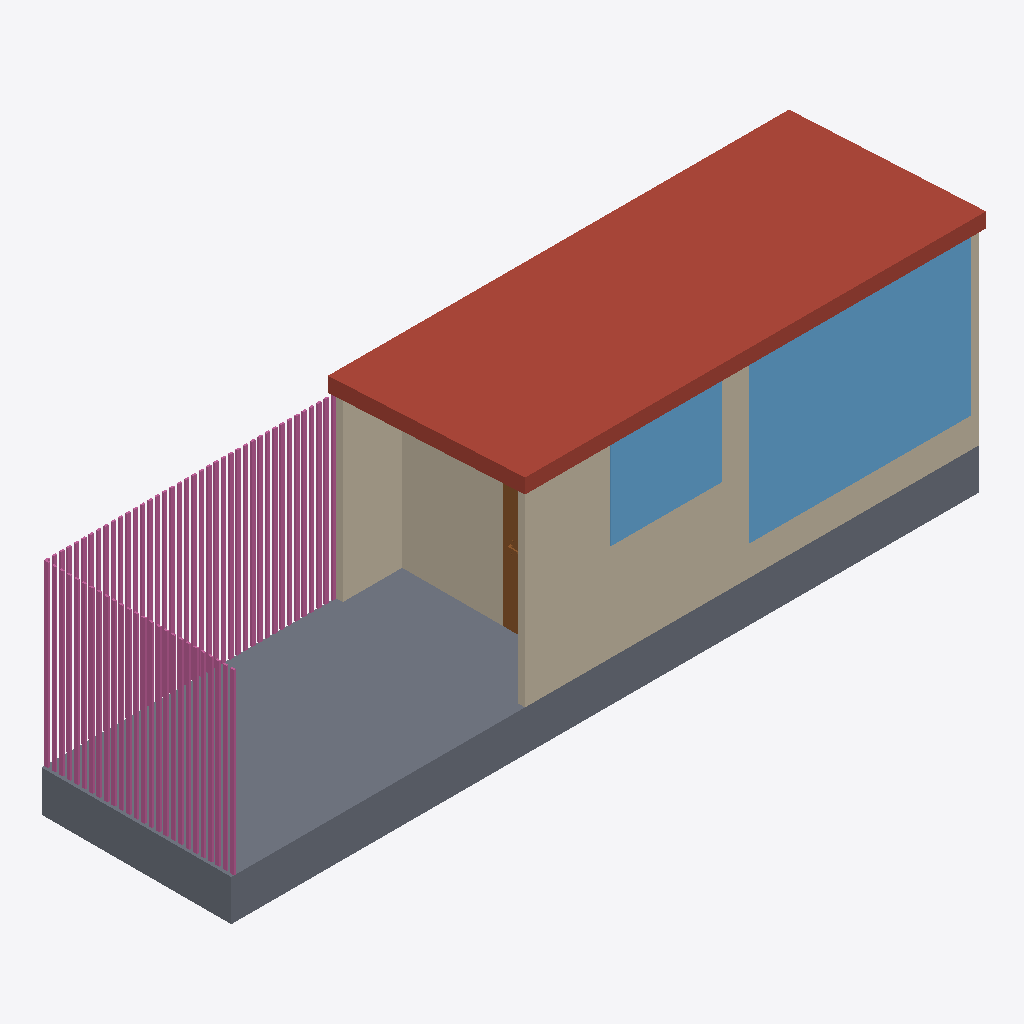
Isometric view of an IFC building model (IFC-SPF (STEP), schema IFC2X3, length unit millimetre), seen from the south-west, elements coloured by IFC class: 3 walls (beige), 2 slabs (grey), 2 windows (light blue), 1 roof (red-brown), 1 railing (pink), 1 door (brown).
Extent 10.1 m × 2.6 m × 3.3 m (x, y, z). Storeys (4): DIVERSE at -3.00 m; FLYTEBRYGGE at 0.00 m; VEGGER at 2.40 m; TAK at 2.40 m. Elements (18): 5 IfcSlab, 5 IfcWall, 3 IfcWindow, 2 IfcDoor, 2 IfcRailing, 1 IfcRoof.

HEADER;
FILE_DESCRIPTION(('ViewDefinition [CoordinationView_V2.0]'),'2;1');
FILE_NAME('sauna','2026-05-28T11:15:33',('CadLine Ltd.'),('CadLine Ltd.'),'IfcOpenShell 0.5.0-dev','IFC file generated by ARCHline.XP 2018','');
FILE_SCHEMA(('IFC2X3'));
ENDSEC;
DATA;
#15=IFCPROJECT('14m5uysWSMGAC0hQ2ZmNDL',#5,'Project name','Project number',$,$,'Project status',(#19),#14);
#27=IFCSITE('04F70ysWSMGAC0hQ2ZmNDL',#5,'','',$,#26,#4295,'',.ELEMENT.,(67,16,57),(14,22,30),0.0,$,$);
#39=IFCBUILDING('3FrcOdvREkGQX0EMZNgCVe',#5,'Default',$,$,#38,$,'Default',.ELEMENT.,0.0,$,$);
#41=IFCBUILDINGSTOREY('1v8bVNz0SqGBCqV5H06El1',#5,'DIVERSE',$,$,#47,$,'DIVERSE',.ELEMENT.,-3000.0);
#48=IFCBUILDINGSTOREY('1uMKSb$G1KJ9ZkIeI$BhQW',#5,'FLYTEBRYGGE',$,$,#53,$,'FLYTEBRYGGE',.ELEMENT.,0.0);
#54=IFCBUILDINGSTOREY('0nv2Tq0gyYJxZm69MiqskV',#5,'VEGGER',$,$,#59,$,'VEGGER',.ELEMENT.,2400.0);
#60=IFCBUILDINGSTOREY('3WfS_WRqR1GOJtNcwn6vNP',#5,'TAK',$,$,#65,$,'TAK',.ELEMENT.,2400.0);
#1748=IFCROOF('0fBpz9vxtKIAQz_15iBkxg',#5,'Roof 1',$,$,#1747,$,$,.NOTDEFINED.);
#1288=IFCSLAB('23n5Si20jIIhhPHH8kp8Cz',#5,'Slab 3',$,'1 layered 30 r.c.',#1287,#1282,$,$);
#859=IFCRAILING('0rwJIXFM5nGeAOoQbet1hp',#5,'Railing 1',$,$,#858,#853,$,.NOTDEFINED.);
#978=IFCWALL('2W2p4uN70eJe8hkzNuGbFE',#5,'Wall 2',$,$,#977,#972,$);
#1988=IFCWINDOW('24mjq7Cr6hJfohbzPpr_cP',#5,'Window 2',$,$,#1987,#1944,$,2088.0,2988.0);
#90=IFCSLAB('3tvoajuGLGHvB_704Prez5',#5,'Slab 1',$,$,#89,#84,$,$);
#917=IFCWALL('135GRUuOPtJ8yOnToLw8NL',#5,'Wall 1',$,$,#916,#911,$);
#1407=IFCWALL('0o145wRRoVHQ3nGp5y0P8O',#5,'Wall 5',$,$,#1406,#1401,$);
#1858=IFCWINDOW('3H9WC9RpnaG81DmbOUG47o',#5,'Window 1',$,$,#1857,#1813,$,1200.0,1500.0);
#3346=IFCDOOR('3BSEK2P4wJJgywkV8v8YfN',#5,'Door 1',$,$,#3345,#2175,$,2000.0,900.0);
ENDSEC;
